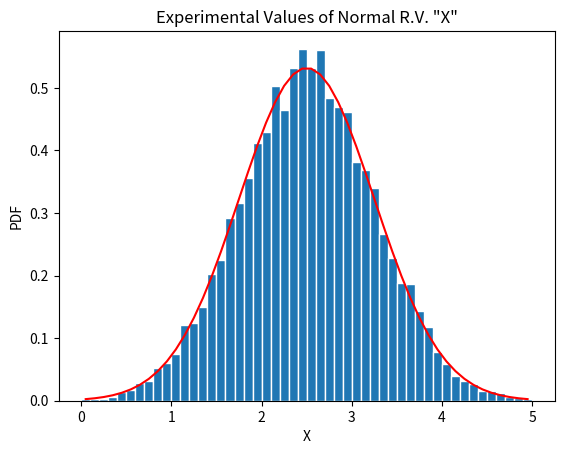

Python code for this plot:
# -*- coding: utf-8 -*-
"""
Created on Thu Mar 14 13:53:51 2019

PROBLEM 1. The parameter values are    (P1a).   a=1.0 ;  b=4.0  ; (P1b).   beta =40 ;   (P1c).   mu=2.5  ;  sigma= 0.75

[redacted]
"""
import numpy as np
import matplotlib.pyplot as plt
#1.1
def uniRV(a, b, n):
    X = np.random.uniform(a, b, n)
    
    # Create bins and histogram
    nbins = 30; # Number of bins
    edgecolor = 'w'; # Color separating bars in the bargraph
    bins = [float(X) for X in np.linspace(a, b, nbins+1)]
    h1, bin_edges = np.histogram(X, bins, density=True)
    
    # Define points on the horizontal axis
    be1 = bin_edges[0:np.size(bin_edges)-1]
    be2 = bin_edges[1:np.size(bin_edges)]
    b1 = (be1+be2)/2
    barwidth = b1[1]-b1[0] # Width of bars in the bargraph
    plt.close('all')
    
    # PLOT THE BAR GRAPH
    fig1 = plt.figure(1)
    plt.bar(b1, h1, width=barwidth, edgecolor=edgecolor)
    plt.title('Experimental Values of Uniform R.V. "X"') #PROPER LABELS
    plt.xlabel('X')
    plt.ylabel('PDF') 
    
    #PLOT THE UNIFORM PDF
    def unifPDF(a, b, X):
        f = (1/abs(b-a))*np.ones(np.size(X))
        return f
    
    f = unifPDF(a, b, b1)
    plt.plot(b1, f, 'r')
    
    #CALCULATE THE MEAN AND STANDARD DEVIATION
    mu_x = np.mean(X)
    sig_x = np.std(X)
    
    print('Mean:', mu_x)
    print('Standard deviation:', sig_x)

import numpy as np
import matplotlib.pyplot as plt
#1.2
def expRV(beta, n):
    T = np.random.exponential(beta, n)
    
    # Create bins and histogram
    nbins = 30; # Number of bins
    edgecolor = 'w'; # Color separating bars in the bargraph
    bins = [float(T) for T in np.linspace(0, 220, nbins+1)]
    h1, bin_edges = np.histogram(T, bins, density=True)
    
    # Define points on the horizontal axis
    be1 = bin_edges[0:np.size(bin_edges)-1]
    be2 = bin_edges[1:np.size(bin_edges)]
    b1 = (be1+be2)/2
    barwidth = b1[1]-b1[0] # Width of bars in the bargraph
    plt.close('all')
    
    # PLOT THE BAR GRAPH
    fig1 = plt.figure(1)
    plt.bar(b1, h1, width=barwidth, edgecolor=edgecolor)
    plt.title('Experimental Values of Exponential R.V. "T"') #PROPER LABELS
    plt.xlabel('T')
    plt.ylabel('PDF') 
    
    #PLOT THE UNIFORM PDF
    def expPDF(beta, T):
        f = ((1/beta)*np.exp(-(1/beta)*T))*np.ones(np.size(T))
        return f
    
    f = expPDF(beta, b1)
    plt.plot(b1, f, 'r')
    
    #CALCULATE THE MEAN AND STANDARD DEVIATION
    mu_t = np.mean(T)
    sig_t = np.std(T)
    
    print('Mean:', mu_t)
    print('Standard deviation:', sig_t)

import numpy as np
import matplotlib.pyplot as plt
import math
#1.3
def normRV(mu, sigma, n):
    X = np.random.normal(mu, sigma, n)
    
    # Create bins and histogram
    nbins = 50; # Number of bins
    edgecolor = 'w'; # Color separating bars in the bargraph
    bins = [float(X) for X in np.linspace(0, 5, nbins+1)]
    h1, bin_edges = np.histogram(X, bins, density=True)
    
    # Define points on the horizontal axis
    be1 = bin_edges[0:np.size(bin_edges)-1]
    be2 = bin_edges[1:np.size(bin_edges)]
    b1 = (be1+be2)/2
    barwidth = b1[1]-b1[0] # Width of bars in the bargraph
    plt.close('all')
    
    # PLOT THE BAR GRAPH
    fig1 = plt.figure(1)
    plt.bar(b1, h1, width=barwidth, edgecolor=edgecolor)
    plt.title('Experimental Values of Normal R.V. "X"') #PROPER LABELS
    plt.xlabel('X')
    plt.ylabel('PDF') 
    
    #PLOT THE UNIFORM PDF
    def unifPDF(mu, sigma, X):
        f = ( 1/(sigma*math.sqrt(2*math.pi) ) )*np.exp( -( (X-mu)**2)/(2*(sigma)**2) )*np.ones(np.size(X) )
        return f
    
    f = unifPDF(mu, sigma, b1)
    plt.plot(b1, f, 'r')
    
    #CALCULATE THE MEAN AND STANDARD DEVIATION
    mu_x = np.mean(X)
    sig_x = np.std(X)
    
    print('Mean:', mu_x)
    print('Standard deviation:', sig_x)
    
if __name__ == '__main__':
    a = 1.0
    b = 4.0
    n = 10000
    beta = 40
    mu = 2.5
    sigma = 0.75
    
    #uniRV(a, b, n)
    #expRV(beta, n)
    normRV(mu, sigma, n)